Labelled photos from "dataset", an image-classification folder in JuuuuuJu/EECampEdu. The possible labels are: down gesture, left gesture, null no gesture, palm gesture, right gesture, rock gesture, stone gesture, thumb gesture.

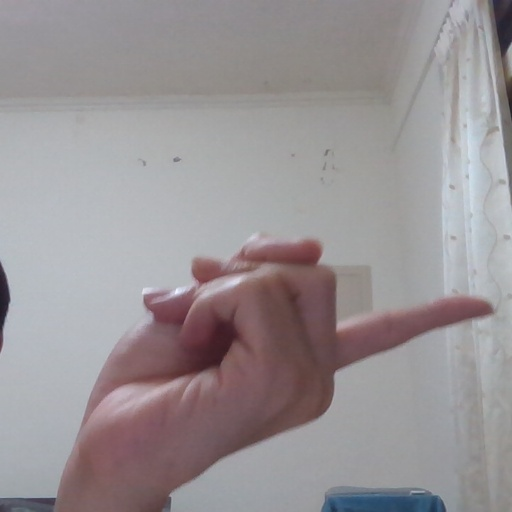
Label: right gesture

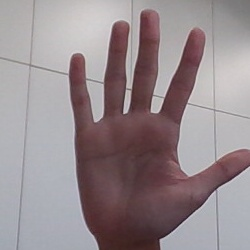
Label: palm gesture

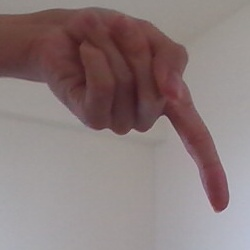
Label: down gesture

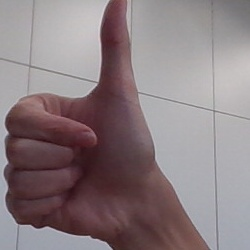
Label: thumb gesture

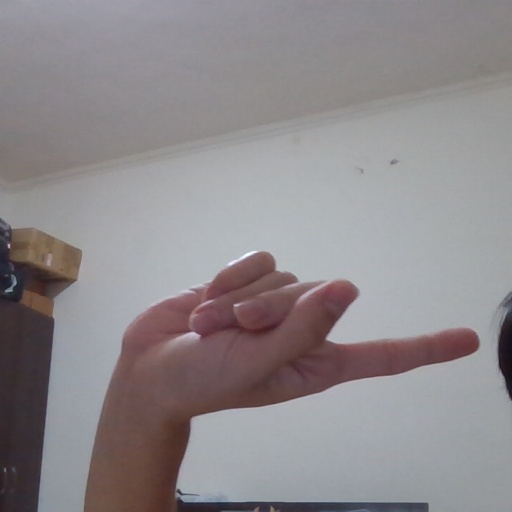
Label: right gesture

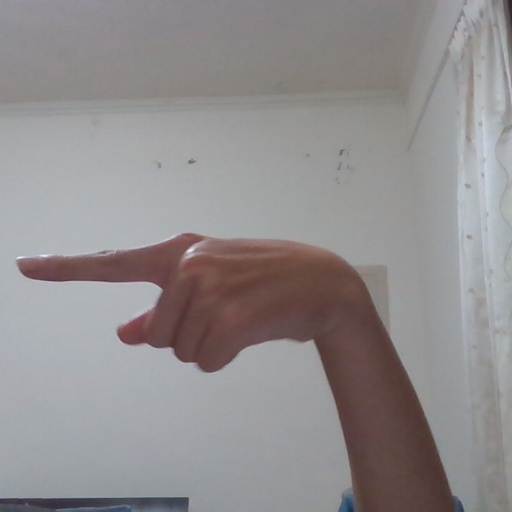
Label: left gesture
